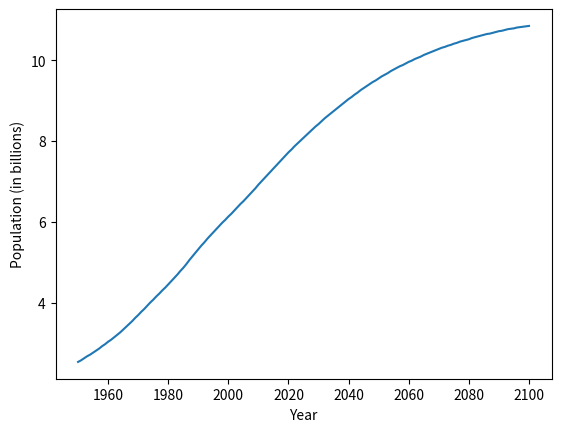

The script that saved this image:
import numpy as np
import matplotlib.pyplot as plt


def main():
    year = [1950, 1951, 1952, 1953, 1954, 1955, 1956, 1957, 1958, 1959, 1960, 1961, 1962, 1963, 1964, 1965, 1966, 1967, 1968, 1969, 1970, 1971, 1972, 1973, 1974, 1975, 1976, 1977, 1978, 1979, 1980, 1981, 1982, 1983, 1984, 1985, 1986, 1987, 1988, 1989, 1990, 1991, 1992, 1993, 1994, 1995, 1996, 1997, 1998, 1999, 2000, 2001, 2002, 2003, 2004, 2005, 2006, 2007, 2008, 2009, 2010, 2011, 2012, 2013, 2014, 2015, 2016, 2017, 2018, 2019, 2020, 2021, 2022, 2023, 2024, 2025, 2026, 2027, 2028, 2029, 2030, 2031, 2032, 2033, 2034, 2035, 2036, 2037, 2038, 2039, 2040, 2041, 2042, 2043, 2044, 2045, 2046, 2047, 2048, 2049, 2050, 2051, 2052, 2053, 2054, 2055, 2056, 2057, 2058, 2059, 2060, 2061, 2062, 2063, 2064, 2065, 2066, 2067, 2068, 2069, 2070, 2071, 2072, 2073, 2074, 2075, 2076, 2077, 2078, 2079, 2080, 2081, 2082, 2083, 2084, 2085, 2086, 2087, 2088, 2089, 2090, 2091, 2092, 2093, 2094, 2095, 2096, 2097, 2098, 2099, 2100]
    pop = [2.53, 2.57, 2.62, 2.67, 2.71, 2.76, 2.81, 2.86, 2.92, 2.97, 3.03, 3.08, 3.14, 3.2, 3.26, 3.33, 3.4, 3.47, 3.54, 3.62, 3.69, 3.77, 3.84, 3.92, 4.0, 4.07, 4.15, 4.22, 4.3, 4.37, 4.45, 4.53, 4.61, 4.69, 4.78, 4.86, 4.95, 5.05, 5.14, 5.23, 5.32, 5.41, 5.49, 5.58, 5.66, 5.74, 5.82, 5.9, 5.98, 6.05, 6.13, 6.2, 6.28, 6.36, 6.44, 6.51, 6.59, 6.67, 6.75, 6.83, 6.92, 7.0, 7.08, 7.16, 7.24, 7.32, 7.4, 7.48, 7.56, 7.64, 7.72, 7.79, 7.87, 7.94, 8.01, 8.08, 8.15, 8.22, 8.29, 8.36, 8.42, 8.49, 8.56, 8.62, 8.68, 8.74, 8.8, 8.86, 8.92, 8.98, 9.04, 9.09, 9.15, 9.2, 9.26, 9.31, 9.36, 9.41, 9.46, 9.5, 9.55, 9.6, 9.64, 9.68, 9.73, 9.77, 9.81, 9.85, 9.88, 9.92, 9.96, 9.99, 10.03, 10.06, 10.09, 10.13, 10.16, 10.19, 10.22, 10.25, 10.28, 10.31, 10.33, 10.36, 10.38, 10.41, 10.43, 10.46, 10.48, 10.5, 10.52, 10.55, 10.57, 10.59, 10.61, 10.63, 10.65, 10.66, 10.68, 10.7, 10.72, 10.73, 10.75, 10.77, 10.78, 10.79, 10.81, 10.82, 10.83, 10.84, 10.85]
    year_np = np.array(year)
    pop_np = np.array(pop)

    print("Year: ", year_np[-1])
    print("Population: ", pop_np[-1])

    plt.plot(year_np, pop_np)
    plt.xlabel("Year")
    plt.ylabel("Population (in billions)")

    plt.show()

    # Answer B: Approximately 2060


if __name__ == "__main__":
    main()